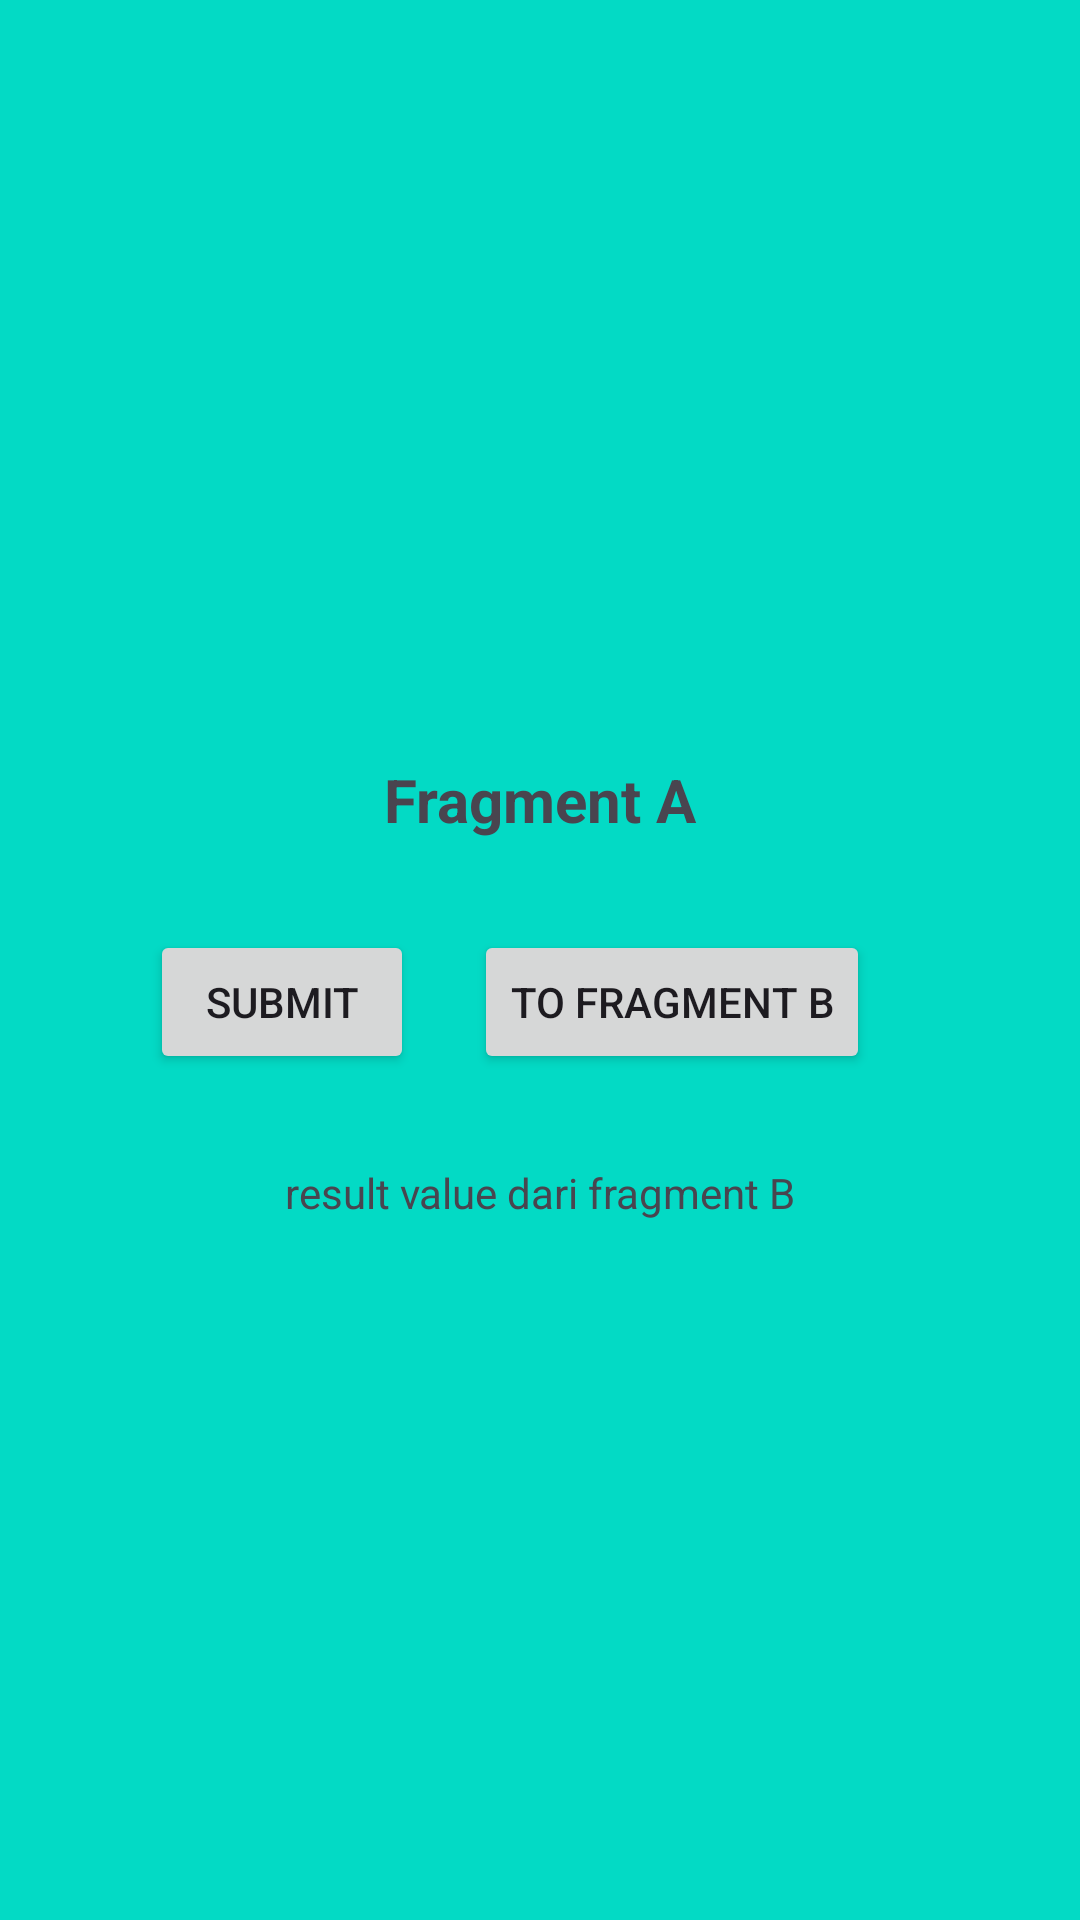

The Android layout XML behind this screen, and the referenced resources:
<!-- AndroidManifest.xml: application theme Theme.PraktikFragmentProjects -->
<!-- res/layout/fragment_a.xml -->
<?xml version="1.0" encoding="utf-8"?>
<FrameLayout xmlns:android="http://schemas.android.com/apk/res/android"
    xmlns:tools="http://schemas.android.com/tools"
    android:layout_width="match_parent"
    android:layout_height="match_parent"
    android:background="@color/teal_200"
    tools:context=".FragmentA">

    

    <LinearLayout
        android:layout_width="match_parent"
        android:gravity="center"
        android:orientation="vertical"

        android:layout_height="match_parent">
        <TextView
            android:textSize="20sp"
            android:textStyle="bold"
            android:layout_width="match_parent"
            android:layout_height="wrap_content"
            android:layout_marginBottom="30dp"
            android:text="Fragment A"
            android:layout_marginTop="20dp"
            android:gravity="center" />
    <LinearLayout
        android:layout_width="match_parent"
        android:layout_height="wrap_content"
        android:layout_marginBottom="10dp"
        android:gravity="center">

        <Button
            android:layout_width="wrap_content"
            android:layout_height="wrap_content"
            android:text="submit"
            android:id="@+id/btnSubmit"
            android:layout_marginEnd="20dp"/>

        <Button
            android:layout_width="wrap_content"
            android:layout_height="wrap_content"
            android:text="To Fragment B"
            android:id="@+id/btnToFragmentB"
            android:layout_marginEnd="20dp"/>

    </LinearLayout>

        <TextView
            android:id="@+id/txtValue"
            android:layout_width="match_parent"
            android:layout_height="wrap_content"
            android:textSize="14sp"
            android:gravity="center"
            android:layout_marginTop="20dp"
            android:text="result value dari fragment B"/>
    </LinearLayout>

</FrameLayout>
<!-- resources referenced by this layout -->
<resources>
  <color name="teal_200">#FF03DAC5</color>
  <style name="Theme.PraktikFragmentProjects" parent="Base.Theme.PraktikFragmentProjects" />
  <style name="Base.Theme.PraktikFragmentProjects" parent="Theme.Material3.DayNight.NoActionBar">
          
          
      </style>
</resources>
